Run: headless pygame with SDL's dummy video driver; simulated clock (each Clock.tick advances the game by its frame time, no real sleeping); random seed 0; keys injected as events and as key.get_pressed() state; mouse plan: one left click at the window centre at the start of phase 2, then a move to the lower-right quarter at the start of phase 3.
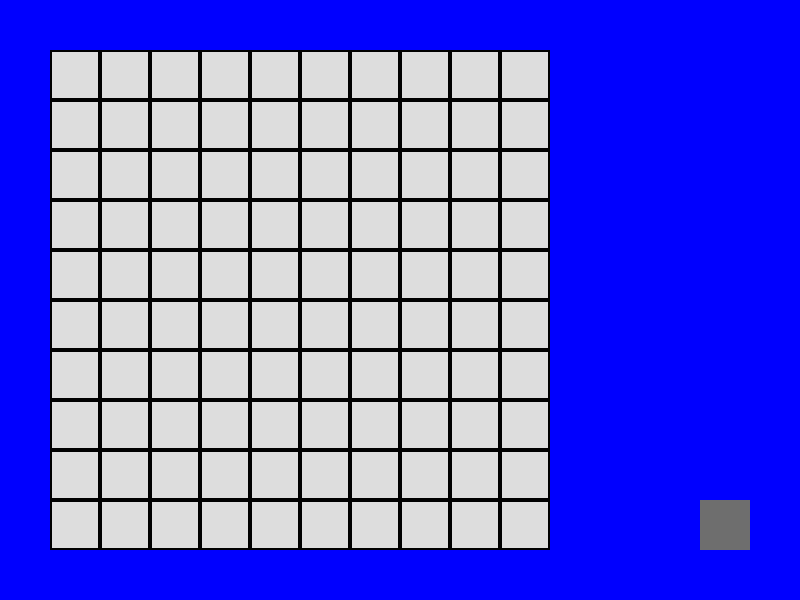
Frame 1 of 4 · flips 1–60 · no input
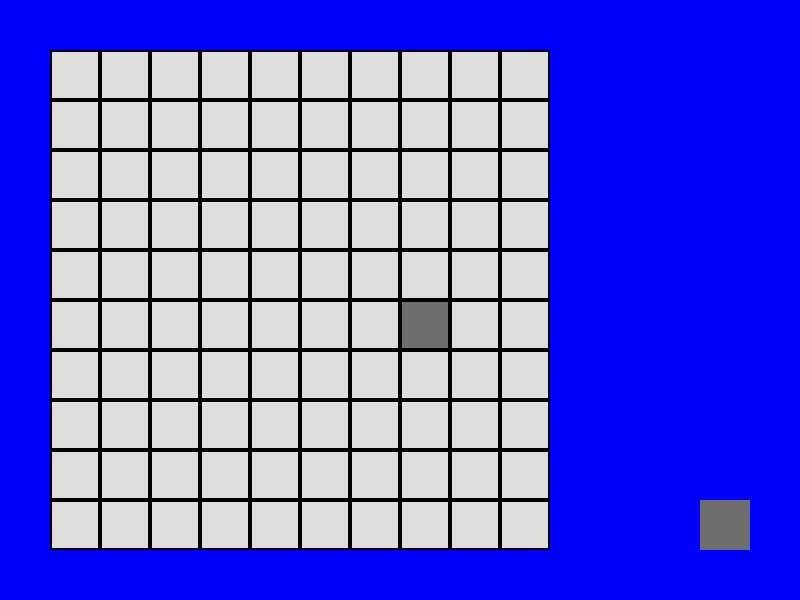
Frame 2 of 4 · flips 61–180 · clicked the window centre · tapped SPACE, RETURN · held RIGHT (→), D
Frame 3 of 4 · flips 181–300 · moved the mouse to the lower-right quarter · held DOWN (↓), S · screen unchanged from frame 2, image omitted
Frame 4 of 4 · flips 301–420 · held LEFT (←), A, UP (↑), W · screen unchanged from frame 3, image omitted

The pygame program that drew these frames:

import pygame
import math
from enum import Enum

class Blocks(Enum):
    AIR = 0
    WALL = 1
    START = 2
    END = 3
    PATH = 4

def setColor(color : pygame.Color, type : Blocks) -> pygame.Color:
     if type == Blocks.AIR:
          color.update(221, 221, 221)
     elif type == Blocks.WALL:
          color.update(110, 110, 110)
     elif type == Blocks.START:
          color.update(124, 252, 0)
     elif type == Blocks.END:
          color.update(255, 0, 0)
     elif type == Blocks.PATH:
          color.update(100, 100, 0)
     return color

def getBlockPos(typelist : list, type : Blocks) -> tuple[int, int]:
     for y in range(0, len(typelist)):
          for x in range(0, len(typelist[y])):
              if typelist[y][x][1] == type:
                   return (x, y)
     return -1, -1
              
def drawGrid(grid : list, render_surface : pygame.Surface) -> None :
     for y in range(0, len(grid)):
         for x in range(0, len(grid[y])):
              cell, type = grid[y][x]
              box_col = pygame.Color(0, 0, 0)
              setColor(box_col, type)
              pygame.draw.rect(render_surface, box_col, cell)
              pygame.draw.rect(render_surface, pygame.Color(0, 0, 0), cell, 2)

def toIndexes(mx : int, my : int) -> tuple[int, int] :
     x = int(mx / 50) - 1
     y = int(my / 50) - 1

     if(x < GRID_SIZE_X and x >= 0 and y < GRID_SIZE_Y and y >= 0):
          return x, y
     else:
          return -1, -1     

def get_g(a : tuple[int, int], b : tuple[int, int]) -> int:
     x, y = a
     xx, yy = b
     g = 0
     if y - 1 == yy:
          if x == xx:
               return 10
     elif y  == yy:
          return 10
     elif y == yy + 1:
          if x == xx:
               return 10
     return 14

def heruistics(start : tuple[int, int], end : tuple[int, int]) -> int:
     x, y = start
     ex, ey = end
     return int(math.sqrt((x - ex)**2 + (y - ey)**2)) * 10

def neighbours(node : tuple[int, int], grid : list) -> list:
     x, y = node
     return [(x - 1, y - 1), (x - 0, y - 1), (x + 1, y - 1),
             (x - 1, y - 0),                 (x + 1, y - 0),
             (x - 1, y + 1), (x - 0, y + 1), (x + 1, y + 1)]

def search_path(sx : int, sy : int, ex : int, ey : int, grid : list) -> list:
     open = []
     closed = []
     open.append((sx, sy))

     came_from = {}

     while True:
          current = None

          best_f = 2147483647
          for node in open:
               x, y = node

               g = get_g((sx, sy), node)
               h = heruistics(node, (ex, ey))
               f = g + h
               if f < best_f :
                   best_f = f
                   current = node
          if current not in open:
               return [(-1, -1)]
          open.remove(current)
          closed.append(current)

          if current == (ex, ey):
               path = []
               while current in came_from:
                    path.append(current)
                    current = came_from[current]
               path.append((sx, sy))
               path.reverse()
               return path
          
          for node in neighbours(current, grid):
               x, y = node
               if(y >= 0 and y < len(grid)):
                    if (x >= 0 and x < len(grid[y])):
                         if grid[y][x][1] == Blocks.WALL or (x, y) in closed:
                              continue
                         else:
                              if not node in open:
                                   came_from[node] = current
                                   open.append(node)
     return [(-1, -1)]  

pygame.init()
screen = pygame.display.set_mode((800, 600), pygame.RESIZABLE)
clock = pygame.time.Clock()
mouse = pygame.mouse
running = True
clicked = False
startExists = False
endExists = False
selected_type = Blocks.WALL

GRID_SIZE_Y = 10
GRID_SIZE_X = 10

lines = 0

grid = []
for j in range(0, GRID_SIZE_Y):
     grid.append([])
     for i in range(0, GRID_SIZE_X):
          rectsize = 50
          grid[j].append([pygame.Rect(50 + i * rectsize, 50 + j * rectsize, rectsize, rectsize), Blocks.AIR])


while running:
    for event in pygame.event.get():
        if event.type == pygame.QUIT:
            running = False
        if event.type == pygame.MOUSEBUTTONDOWN:
             clicked = True
        if event.type == pygame.KEYDOWN:
             if event.key == pygame.K_1:
                  selected_type = Blocks.AIR
             elif event.key == pygame.K_2: 
                  selected_type = Blocks.WALL
             elif event.key == pygame.K_3: 
                  selected_type = Blocks.START
             elif event.key == pygame.K_4: 
                  selected_type = Blocks.END
             elif event.key == pygame.K_r:
                  if startExists and endExists:    

                    for i in range(0, len(grid)):
                         for j in range(0, len(grid[i])):
                              if grid[i][j][1] == Blocks.PATH:
                                   grid[i][j][1] = Blocks.AIR

                    startx, starty = getBlockPos(grid, Blocks.START)
                    endx, endy = getBlockPos(grid, Blocks.END)
                    lines = search_path(startx, starty, endx, endy, grid)
                    
                    if lines[0] != (-1, -1):
                         for x, y in lines:
                              if grid[y][x][1] != Blocks.START and grid[y][x][1] != Blocks.END:
                                   grid[y][x][1] = Blocks.PATH

    screen.fill("blue")     
    
    if clicked:
         x, y = mouse.get_pos()
         x, y = toIndexes(x, y)
         if x != -1 and y != -1:
              flag = False
              if(startExists and selected_type == Blocks.START or (endExists and selected_type == Blocks.END)):
                   flag = True

              pos, type = grid[y][x]

              if (type == Blocks.START):
                   if (selected_type != Blocks.START):
                        if not (selected_type == Blocks.END and endExists):
                              startExists = False
              if (type == Blocks.END):
                   if (selected_type != Blocks.END):
                        if not (selected_type == Blocks.START and startExists):
                              endExists = False

              if (not startExists and selected_type == Blocks.START):
                   startExists = True
              elif (not endExists and selected_type == Blocks.END):
                   endExists = True 

              if (not flag):
                   grid[y][x][1] = selected_type

    drawGrid(grid, screen)

    pygame.draw.rect(screen, setColor(pygame.Color(0, 0, 0), selected_type), pygame.rect.Rect(700, 500, 50, 50))

    pygame.display.flip()

    clicked = False
    clock.tick(60)

pygame.quit()
